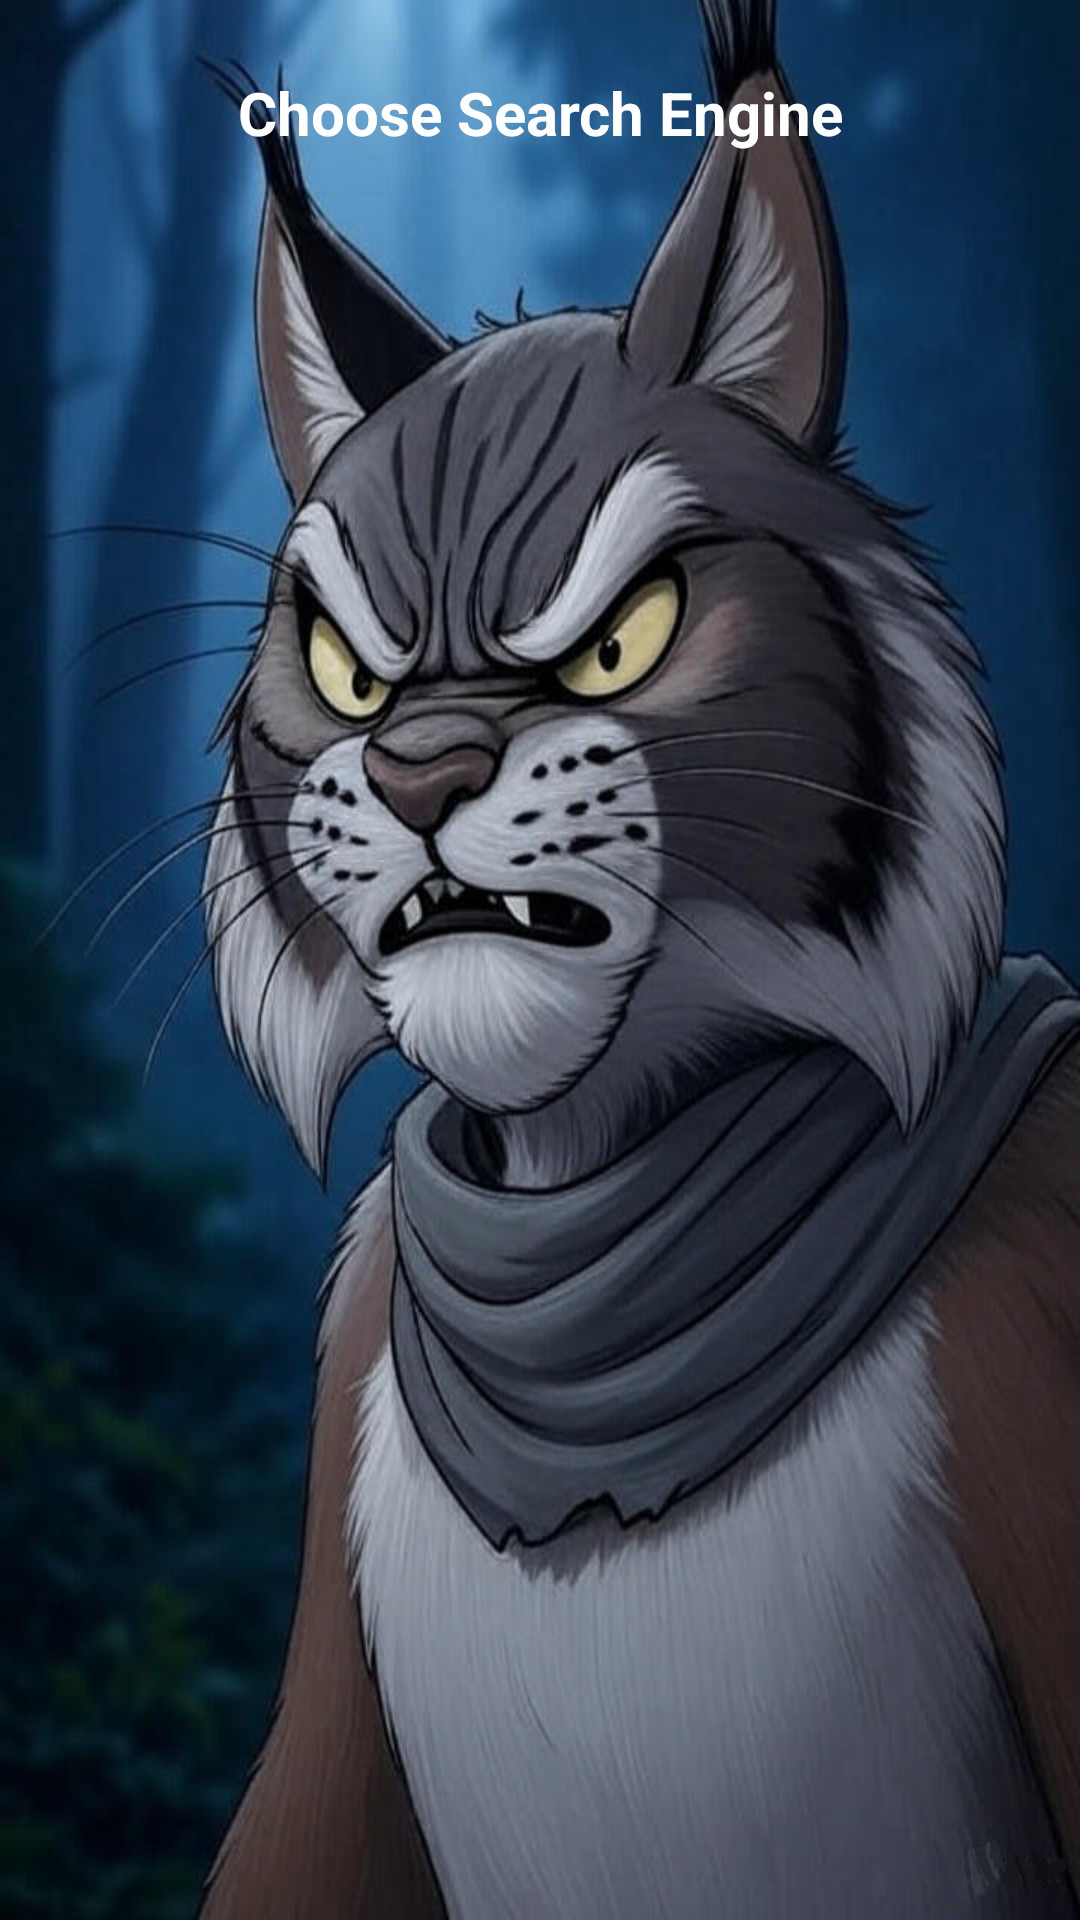

Reconstruct the res/layout file that produces this screen, plus the resources it refers to.
<!-- AndroidManifest.xml: application theme AppTheme.Dark -->
<!-- res/layout/dialog_search_engine.xml -->
<?xml version="1.0" encoding="utf-8"?>
<LinearLayout xmlns:android="http://schemas.android.com/apk/res/android"
    android:layout_width="match_parent"
    android:layout_height="wrap_content"
    android:orientation="vertical"
    android:background="@drawable/onboarding_background"
    android:padding="24dp">

    <TextView
        android:id="@+id/dialog_title"
        android:layout_width="match_parent"
        android:layout_height="wrap_content"
        android:text="Choose Search Engine"
        android:textSize="20sp"
        android:textStyle="bold"
        android:textColor="?attr/dialog_text_color"
        android:gravity="center"
        android:layout_marginBottom="16dp" />

    <GridView
        android:id="@+id/search_engine_list"
        android:layout_width="match_parent"
        android:layout_height="wrap_content"
        android:numColumns="2"
        android:horizontalSpacing="8dp"
        android:verticalSpacing="8dp"
        android:stretchMode="columnWidth"
        android:divider="@android:color/transparent"
        android:dividerHeight="8dp"
        android:cacheColorHint="#00000000" />
</LinearLayout>
<!-- resources referenced by this layout -->
<resources>
  <!-- drawable onboarding_background: webp bitmap (drawable, 338126 bytes) -->
  <style name="AppTheme.Dark" parent="Theme.MaterialComponents.DayNight.NoActionBar">
          <item name="colorPrimary">@color/dark_nav_bar_background_color</item>
          <item name="colorPrimaryVariant">@color/dark_nav_button_background_color</item>
          <item name="colorOnPrimary">@color/dark_text_color</item>
          <item name="colorSecondary">@color/dark_swipe_color_1</item>
          <item name="colorSecondaryVariant">@color/dark_swipe_color_2</item>
          <item name="android:statusBarColor">@color/dark_nav_bar_background_color</item>
          <item name="nav_bar_background_color">@color/dark_nav_bar_background_color</item>
          <item name="nav_button_background_color">@color/dark_nav_button_background_color</item>
          <item name="main_background_color">@color/dark_main_background_color</item>
          <item name="text_color">@color/dark_text_color</item>
          <item name="swipe_color_1">@color/dark_swipe_color_1</item>
          <item name="swipe_color_2">@color/dark_swipe_color_2</item>
          <item name="dialogButtonTextColorPositive">#4CAF50</item>
          <item name="dialogButtonTextColorNegative">#757575</item>
          <item name="dialog_text_color">@color/dark_dialog_text_color</item>
      </style>
  <color name="dark_nav_bar_background_color">#212121</color>
  <color name="dark_nav_button_background_color">#424242</color>
  <color name="dark_text_color">#FFFFFF</color>
  <color name="dark_swipe_color_1">#0288D1</color>
  <color name="dark_swipe_color_2">#0277BD</color>
  <color name="dark_main_background_color">#212121</color>
  <color name="dark_dialog_text_color">#FFFFFF</color>
</resources>
